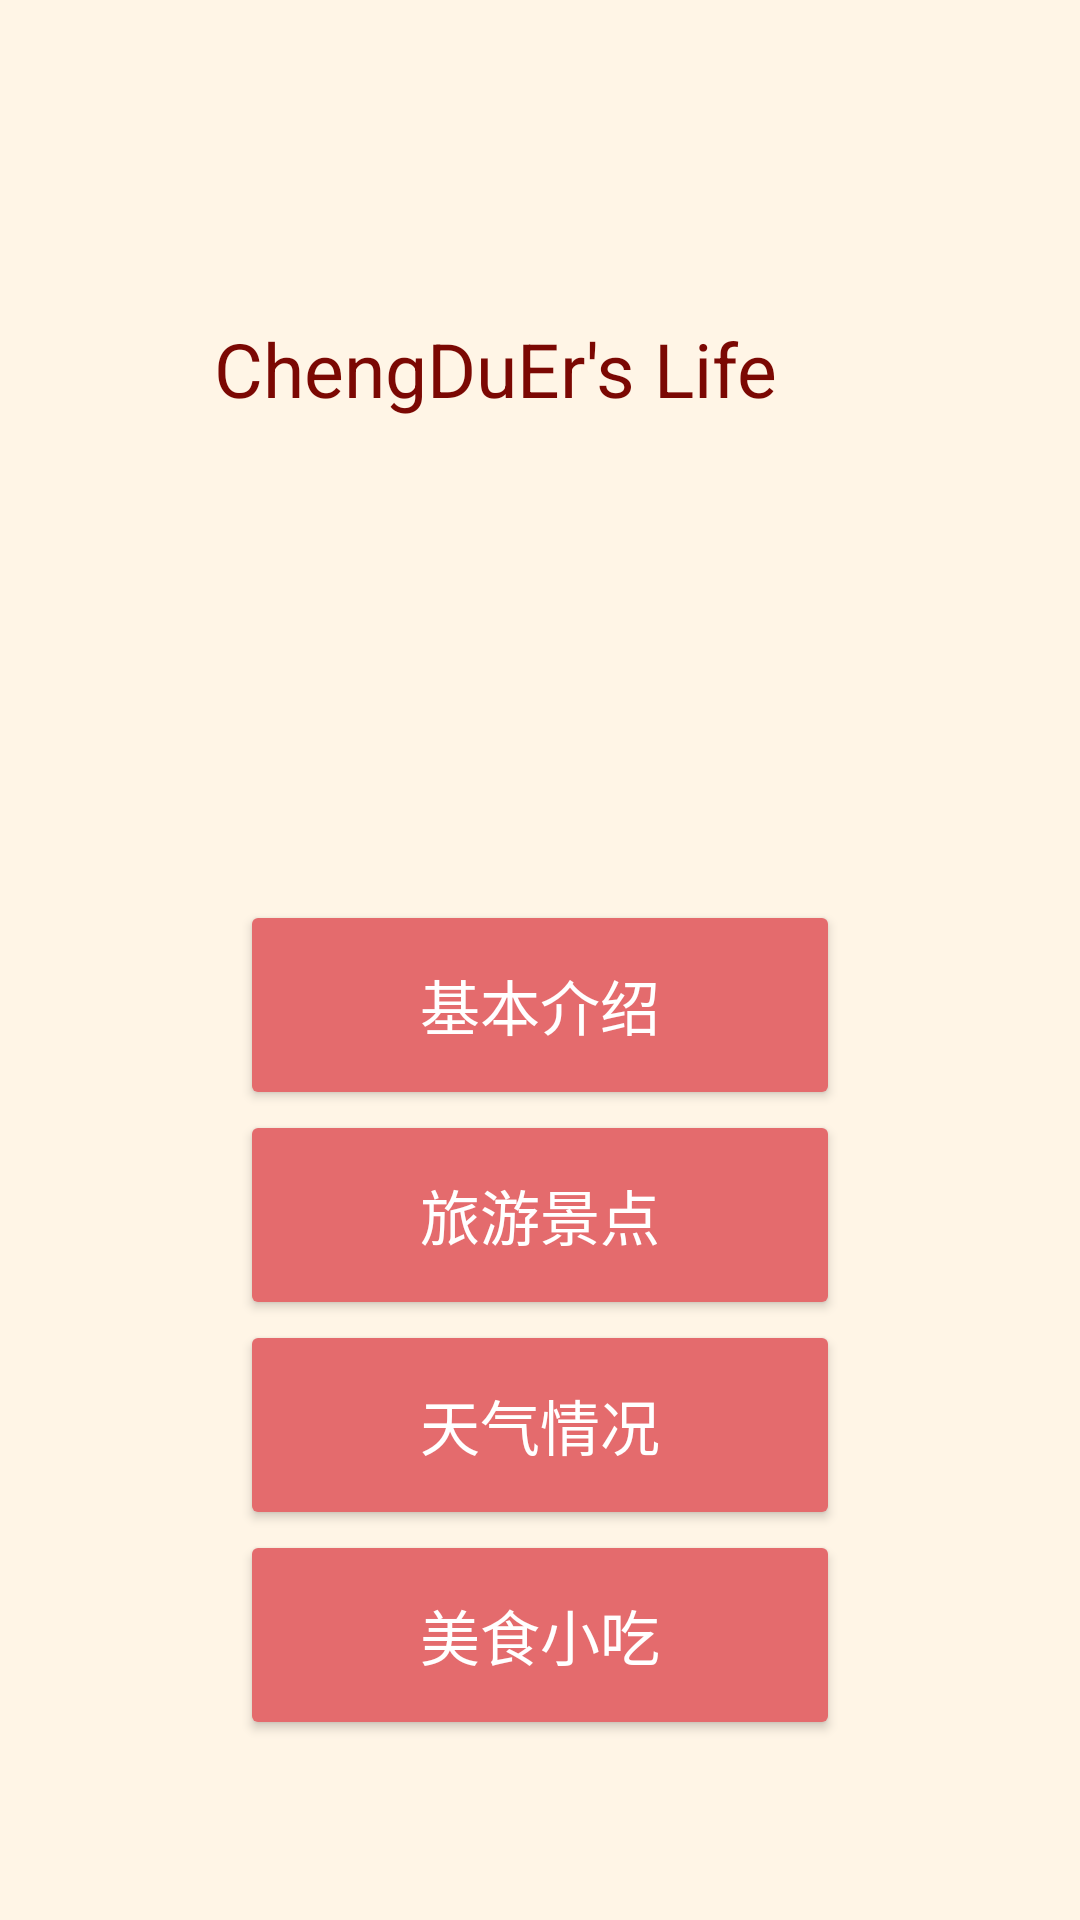

Produce the Android XML layout that renders to this screen, including the resource entries it uses.
<!-- AndroidManifest.xml: application theme AppTheme -->
<!-- res/layout/activity_classification.xml -->
<?xml version="1.0" encoding="utf-8"?>
<RelativeLayout xmlns:android="http://schemas.android.com/apk/res/android"
    xmlns:app="http://schemas.android.com/apk/res-auto"
    xmlns:tools="http://schemas.android.com/tools"
    android:layout_width="match_parent"
    android:layout_height="match_parent"
    android:background="@color/color4"
    android:orientation="vertical"
    tools:context=".Main.ClassificationActivity">


    <TextView
        android:id="@+id/tv2"
        android:layout_width="wrap_content"
        android:layout_height="wrap_content"
        android:layout_alignParentTop="true"
        android:layout_alignParentEnd="true"
        android:layout_alignParentRight="true"
        android:layout_centerHorizontal="true"
        android:layout_gravity="center_horizontal"
        android:layout_marginTop="26dp"
        android:layout_marginEnd="101dp"
        android:layout_marginRight="101dp"
        android:paddingTop="80dp"
        android:paddingBottom="20dp"
        android:text="ChengDuEr's Life"
        android:textColor="@color/color2"
        android:textSize="25sp" />


    <Button
        android:id="@+id/btn1"
        style="@style/Widget.AppCompat.Button.Colored"
        android:layout_width="200dp"
        android:layout_height="70dp"
        android:layout_alignParentBottom="true"
        android:layout_centerHorizontal="true"
        android:layout_gravity="center_horizontal"
        android:layout_marginBottom="270dp"
        android:onClick="onClick1"
        android:text="基本介绍"
        android:textSize="20dp" />

    <Button
        android:id="@+id/btn2"
        style="@style/Widget.AppCompat.Button.Colored"
        android:layout_width="200dp"
        android:layout_height="70dp"
        android:layout_alignParentBottom="true"
        android:layout_centerHorizontal="true"
        android:layout_gravity="center_horizontal"
        android:layout_marginBottom="200dp"
        android:onClick="onClick2"
        android:text="旅游景点"
        android:textSize="20dp" />

    <Button
        android:id="@+id/btn3"
        style="@style/Widget.AppCompat.Button.Colored"
        android:layout_width="200dp"
        android:layout_height="70dp"
        android:layout_alignParentBottom="true"
        android:layout_centerHorizontal="true"
        android:layout_gravity="center_horizontal"
        android:layout_marginBottom="130dp"
        android:onClick="onClick3"
        android:text="天气情况"
        android:textSize="20dp" />

    <Button
        android:id="@+id/btn4"
        style="@style/Widget.AppCompat.Button.Colored"
        android:layout_width="200dp"
        android:layout_height="70dp"
        android:layout_alignParentBottom="true"
        android:layout_centerHorizontal="true"
        android:layout_gravity="center_horizontal"
        android:layout_marginBottom="60dp"
        android:onClick="onClick4"
        android:text="美食小吃"
        android:textSize="20dp" />


</RelativeLayout>
<!-- resources referenced by this layout -->
<resources>
  <color name="color2">#7b0803</color>
  <color name="color4">#fff5e6</color>
  <style name="AppTheme" parent="Theme.AppCompat.Light.DarkActionBar">
          
          <item name="colorPrimary">@color/color6</item>
          <item name="colorPrimaryDark">@color/color1</item>
          <item name="colorAccent">@color/color3</item>
      </style>
  <color name="color6">#e49383</color>
  <color name="color1">#ca5b48</color>
  <color name="color3">#e46b6d</color>
</resources>
